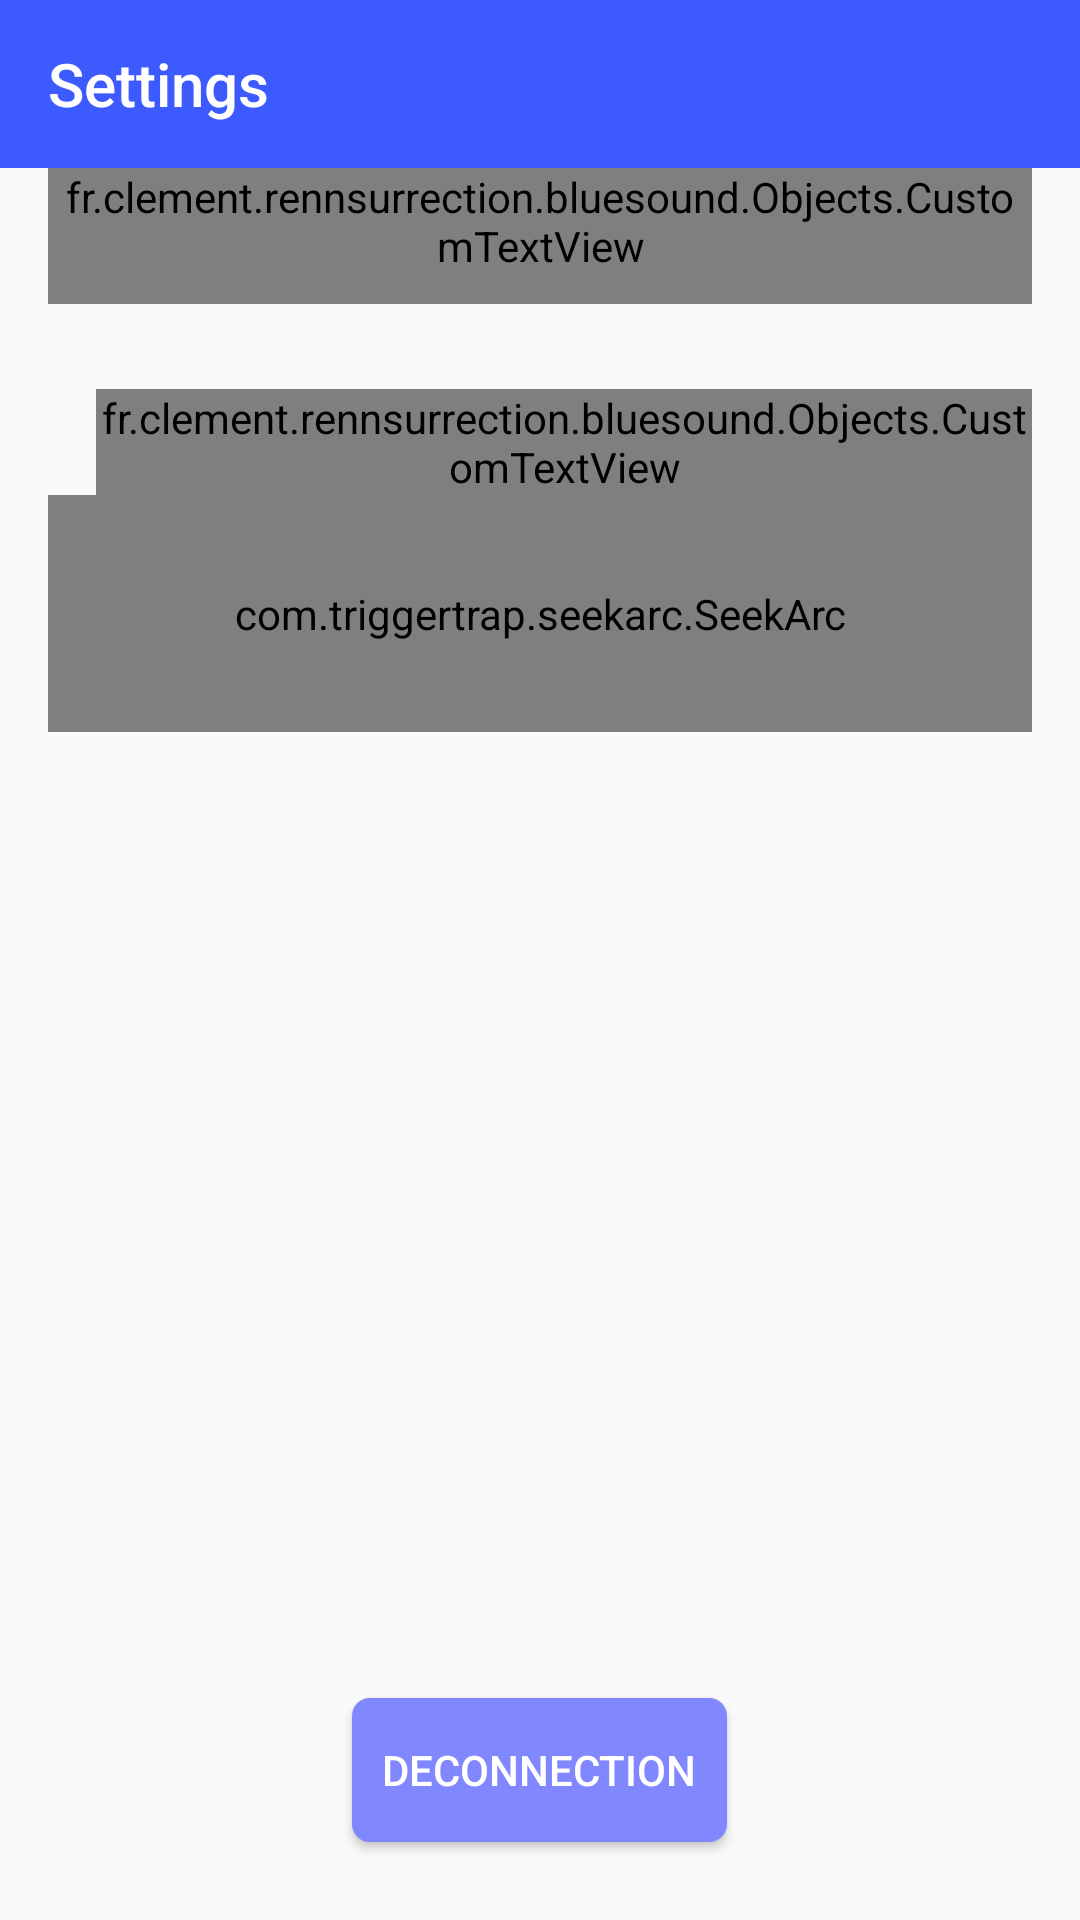

Here is an Android app screen rendered from its layout file. Give the layout XML and the strings, colors and styles it references.
<!-- AndroidManifest.xml: application theme bluesoundTheme -->
<!-- res/layout/activity_speaker_settings.xml -->
<?xml version="1.0" encoding="utf-8"?>
<RelativeLayout xmlns:android="http://schemas.android.com/apk/res/android"
    xmlns:app="http://schemas.android.com/apk/res-auto"
    xmlns:tools="http://schemas.android.com/tools"
    android:id="@+id/content_enceinte"
    android:layout_width="match_parent"
    android:layout_height="match_parent"
    android:paddingBottom="@dimen/activity_vertical_margin"
    android:paddingLeft="@dimen/activity_horizontal_margin"
    android:paddingRight="@dimen/activity_horizontal_margin"
    android:paddingTop="@dimen/activity_vertical_margin">

    <android.support.v7.widget.Toolbar
        android:id="@+id/toolbar2"
        android:layout_width="match_parent"
        android:layout_height="wrap_content"
        android:background="?attr/colorPrimary"
        android:theme="?attr/actionBarTheme"
        android:minHeight="?attr/actionBarSize"
        app:layout_scrollFlags="scroll|enterAlways"
        app:popupTheme="@style/ThemeOverlay.AppCompat.Light"
        app:title="@string/paramEnceinte"
        app:titleTextColor="@color/white"
        style="@style/Base.Widget.AppCompat.Toolbar"  />

    <RelativeLayout
        android:layout_width="match_parent"
        android:layout_height="match_parent"
        style="@style/layoutCorps"
        android:layout_below="@+id/toolbar2"
        android:layout_centerHorizontal="true">

        <fr.clement.rennsurrection.bluesound.Objects.CustomTextView
            android:layout_width="match_parent"
            android:layout_height="wrap_content"
            android:id="@+id/enceinte"
            android:paddingBottom="10dp"
            android:text="@string/enceinte"
            android:layout_alignParentTop="true"
            style="@style/Titre"
            android:gravity="center_horizontal" />

        <fr.clement.rennsurrection.bluesound.Objects.CustomTextView
            android:layout_width="match_parent"
            android:layout_height="wrap_content"
            android:id="@+id/volume"
            android:text="Volume"
            android:layout_below="@id/enceinte"
            android:layout_marginTop="25dp"
            style="@style/sousTitrePrincipal"
            android:textSize="18sp" />

        <RelativeLayout
            android:id="@+id/relative"
            android:layout_width="match_parent"
            android:layout_height="wrap_content"
            android:layout_below="@id/volume">

            <TextView
                android:text="TextView"
                android:layout_width="wrap_content"
                android:layout_height="wrap_content"
                android:id="@+id/textView_volume"
                android:layout_centerInParent="true"
                style="@android:style/TextAppearance.Material.Widget.TextView"
                android:textSize="35sp"
                android:textColor="@color/indigo_light" />

            <com.triggertrap.seekarc.SeekArc
                android:id="@+id/seekArc"
                android:layout_width="match_parent"
                android:layout_height="wrap_content"
                android:layout_gravity="center"
                android:padding="30dp"
                app:rotation="180"
                app:startAngle="30"
                app:sweepAngle="300"
                app:touchInside="true"
                app:progressColor="@color/indigo"
                android:layout_alignParentTop="true"
                android:layout_alignParentLeft="true"
                android:layout_alignParentStart="true" />
        </RelativeLayout>


        <Button
            android:id="@+id/buttonDeconnecter"
            android:layout_alignParentBottom="true"
            android:layout_centerHorizontal="true"
            android:layout_margin="@dimen/titre"
            android:layout_width="wrap_content"
            style="@style/MyButton"
            android:textAllCaps="true"
            android:elevation="8dp"
            android:text="@string/deconnecter"
            android:layout_height="wrap_content"/>

    </RelativeLayout>


</RelativeLayout>
<!-- resources referenced by this layout -->
<resources>
  <color name="indigo">#3d5afe</color>
  <color name="indigo_light">#8187ff</color>
  <color name="white">#ffffff</color>
  <dimen name="activity_horizontal_margin">0dp</dimen>
  <dimen name="activity_vertical_margin">0dp</dimen>
  <dimen name="titre">26sp</dimen>
  <string name="deconnecter">Deconnection</string>
  <string name="enceinte">Device</string>
  <string name="paramEnceinte">Settings</string>
  <style name="MyButton" parent="android:style/Widget.Material.Button">
          <item name="android:background">@drawable/raised_button_background</item>
          <item name="android:elevation">8dp</item>
          <item name="android:textColor">@color/white</item>
          <item name="android:layout_width">wrap_content</item>
          <item name="android:layout_height">wrap_content</item>
          <item name="android:layout_gravity">center_horizontal</item>
      </style>
  <style name="Titre" parent="@android:style/TextAppearance">
          <item name="android:textColor">@color/bleuBase</item>
          <item name="android:textSize">@dimen/titre</item>
          <item name="android:textStyle">bold</item>
          <item name="android:layout_marginBottom">@dimen/margeBasseTitre</item>
      </style>
  <style name="layoutCorps">
          <item name="android:layout_marginTop">@dimen/marge_haute</item>
          <item name="android:layout_marginBottom">@dimen/marge_basse</item>
          <item name="android:layout_marginRight">@dimen/marge_cotes</item>
          <item name="android:layout_marginLeft">@dimen/marge_cotes</item>
      </style>
  <style name="sousTitrePrincipal" parent="sousTitre">
          <item name="android:layout_marginLeft">@dimen/marge_cotes</item>
          <item name="android:textSize">@dimen/tailleSousTitre</item>
      </style>
  <style name="bluesoundTheme" parent="bluesoundTheme.Base">
  
      </style>
  <!-- drawable raised_button_background (drawable) -->
  <?xml version="1.0" encoding="utf-8"?>
  <selector
      xmlns:android="http://schemas.android.com/apk/res/android">
      <item>
          <shape>
              <gradient
                  android:endColor="@color/indigo_light"
                  android:startColor="@color/indigo_light"
                  android:angle="270" />
              <corners
                  android:radius="6dp" />
              <padding
                  android:left="10dp"
                  android:top="10dp"
                  android:right="10dp"
                  android:bottom="10dp" />
          </shape>
      </item>
  </selector>
  <color name="bleuBase">#2658B2</color>
  <dimen name="margeBasseTitre">10px</dimen>
  <dimen name="marge_haute">0dp</dimen>
  <dimen name="marge_basse">0dp</dimen>
  <dimen name="marge_cotes">16dp</dimen>
  <style name="sousTitre" parent="@android:style/TextAppearance">
          <item name="android:textColor">@color/bleuClair</item>
          <item name="android:textSize">@dimen/titre</item>
          <item name="android:textStyle">italic</item>
      </style>
  <dimen name="tailleSousTitre">13sp</dimen>
  <style name="bluesoundTheme.Base" parent="Theme.AppCompat.Light.NoActionBar">
          <item name="colorPrimary">@color/indigo</item>
          <item name="colorPrimaryDark">@color/indigo_dark</item>
          <item name="colorAccent">@color/indigo</item>
          <item name="android:colorControlHighlight">@color/white</item>
          <item name="android:colorControlNormal">@color/white</item>
          <item name="android:textColorPrimary">@color/black</item>
          <item name="android:textColorPrimaryInverse">@color/black</item>
      </style>
  <color name="bleuClair">#508EFF</color>
  <color name="indigo_dark">#0031ca</color>
  <color name="black">#000000</color>
</resources>
